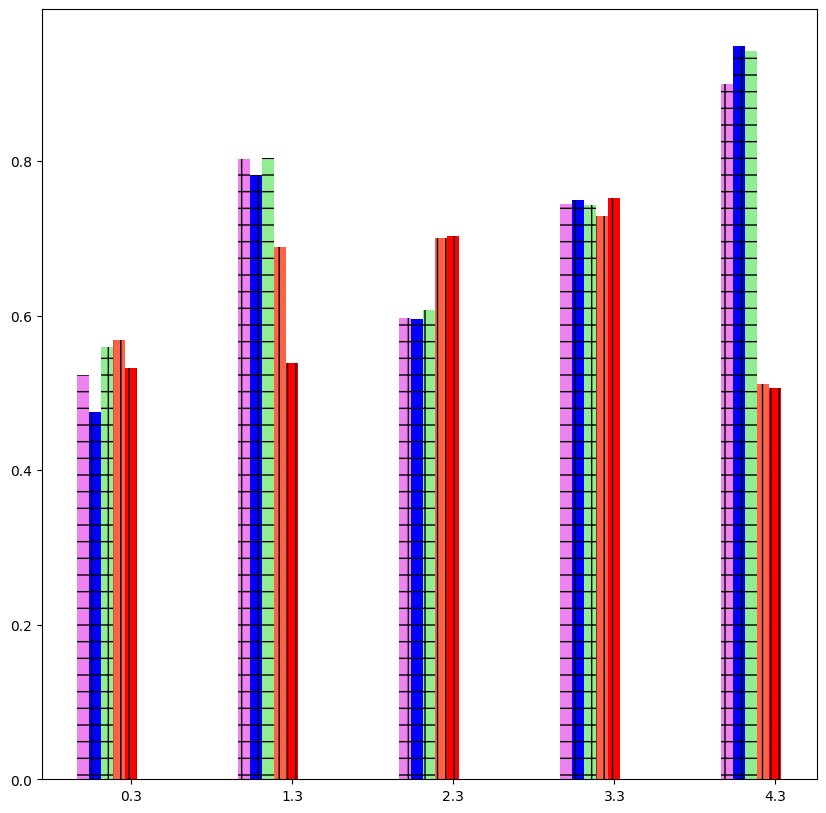

Python code for this plot: (Note: this script raises an exception after producing the figure.)
import matplotlib.pyplot as plt
import warnings

warnings.filterwarnings = False
# 使文字可以展示
plt.rcParams['font.sans-serif'] = ['SimHei']
# 使负号可以展示
plt.rcParams['axes.unicode_minus'] = False


# 定义函数来显示柱状图
def autolabel(rects):
    for rect in rects:
        height = rect.get_height()


name = ['Sonar', 'Breast', 'Parkinson', 'Heart', 'Ionosphere']  # 横坐标
# 纵坐标

acc_fs_stability = [[0] * 5] * 3
acc_fs_stability_adv = [[0] * 5] * 3
acc_fs_stability_adv_combine = [[0] * 5] * 3
acc_fs_rf_avg = [[0] * 5] * 3
acc_fs_rf_adv_avg = [[0] * 5] * 3
acc_fs_rf_adv_avg_combine = [[0] * 5] * 3

# Lasso
acc_fs_stability[0]     = [0.44200766198434327, 0.7421472655837305, 0.4702228615671003, 0.8564132682957984, 1.0]
acc_fs_stability_adv[0] = [0.35515873015873, 0.6864175394032184, 0.45472322974446006, 0.8411581617587185, 0.9793419960513021]
acc_fs_stability_adv_combine[0] = [0.4678862771828758, 0.7307285903166252, 0.48010105729194363, 0.8432758776250839, 1.0]
acc_fs_rf_avg[0]        = [0.6423076923076922, 0.8741724941724942, 0.8163265306122449, 0.6578947368421053, 0.8181818181818181]
acc_fs_rf_adv_avg[0]    = [0.7192307692307691, 0.9093240093240094, 0.8612244897959183, 0.6763157894736842, 0.9204545454545455]
acc_fs_rf_adv_avg_combine[0] = [0.6961538461538461, 0.8940750417995325, 0.8275958871118287, 0.664107038845467, 0.8920945470576628]


# Ridge
acc_fs_stability[1]     = [0.4742271471831222, 0.5555020434968375, 0.6090255399977941, 0.8756379675212291, 0.35805039076217575]
acc_fs_stability_adv[1] = [0.41864941864941885, 0.3773797898638236, 0.6017900934967603, 0.8651200658473889, 0.34547306828868847]
acc_fs_stability_adv_combine[1] = [0.47254947254947266, 0.5461555451159373, 0.6060927550096489, 0.8717356469179468, 0.3658715695595478]
acc_fs_rf_avg[1]        = [0.7096153846153845, 0.9044289044289044, 0.8224489795918368, 0.6236842105263158, 0.8954545454545455]
acc_fs_rf_adv_avg[1]    = [0.7307692307692307, 0.9396270396270396, 0.846938775510204, 0.6657894736842105, 0.9507575757575758]
acc_fs_rf_adv_avg_combine[1] = [0.742617535530085, 0.9388294975326303, 0.8385730258155949, 0.6732558268265771, 0.9102403059443462]

# RFE
acc_fs_stability[2]     = [0.3078311659940445, 0.3778439960459168, 0.47326497768130266, 0.9118629596042875, 0.19480885700748266]
acc_fs_stability_adv[2] = [0.22856189522856152, 0.22421956511223043, 0.408395790809016, 0.9027570192483472, 0.17936516188495108]
acc_fs_stability_adv_combine[2] = [0.32714904143475576, 0.3539231741408648, 0.47253994552688816, 0.911391783166584, 0.18395488855156633]
acc_fs_rf_avg[2]        = [0.7057692307692307, 0.9256410256410257, 0.7306122448979592, 0.6236842105263157, 0.8727272727272727]
acc_fs_rf_adv_avg[2]    = [0.7673076923076922, 0.9307692307692308, 0.8020408163265305, 0.7236842105263158, 0.8818181818181818]
acc_fs_rf_adv_avg_combine[2] = [0.7270364599789803, 0.9305237439428062, 0.7731677518045813, 0.6887881906004593, 0.8734128715351838]

# mrMR
# acc_fs_stability[3]     = [0.6221136341860687, 0.9706939731288802, 0.6774945943703161, 0.8447041782526588, 0.3929838416542166]
# acc_fs_stability_adv[3] = [0.4195308237861426, 0.9642739024859749, 0.6687999116461831, 0.8262695775413401, 0.3462815207800893]
# acc_fs_stability_adv_combine[3] = [0.6221136341860687, ]
# acc_fs_rf_avg[3]        = [0.6942307692307692, 0.9382284382284383, 0.7224489795918367, 0.5394736842105263, 0.9136363636363635]
# acc_fs_rf_adv_avg[3]    = [0.7423076923076923, 0.9519813519813519, 0.7673469387755102, 0.6710526315789473, 0.9409090909090908]
# acc_fs_rf_adv_avg_combine[3] = [0.7021788118079088, 0.9455383518148753, 0.7666851865949452, 0.6708480377655016, 0.9345619447689096]

SRT_norm = [[0 for i in range(5)] for j in range(3)]
SRT_adv = [[0 for i in range(5)] for j in range(3)]
SRT_combine = [[0 for i in range(5)] for j in range(3)]

SRT_norm_Lasso = [0.5236574770018773, 0.8027677967588216, 0.5967208092141765, 0.74414158792252, 0.8999999999999999]
SRT_adv_Lasso = [0.47550927635878043, 0.7823020582478433, 0.595188966430681, 0.7497836068685897, 0.948985612012363]
SRT_combine_Lasso = [0.5596384950886135, 0.8041909582397383, 0.6076785024438676, 0.743043376570399, 0.9429703694722139]

SRT_norm_Ridge = [0.5685196644053067, 0.6882683120344636, 0.6998272439528255, 0.7284912908998903, 0.5115541880153142]
SRT_adv_Ridge = [0.5323319119333189, 0.5384881032118883, 0.7036228459362153, 0.7524779465289807, 0.5067942783243776]
SRT_combine_Ridge = [0.5775725021951152, 0.6905752196417246, 0.7036271534070938, 0.75974672186054, 0.5219464778990762]

SRT_norm_RFE = [0.428685241095367, 0.5366350947088135, 0.5744326436121334, 0.7407320870782742, 0.31851849833223017]
SRT_adv_RFE = [0.3522093707293087, 0.3613830244710722, 0.5412098271216654, 0.8033625670720901, 0.29809638810003586]
SRT_combine_RFE = [0.4512474904108796, 0.5128026895202935, 0.5865784535224993, 0.7846066161890702, 0.30390290589071195]

def caculate_srt():
    for i in range(3):
        for j in range(len(name)):
            SRT_norm[i][j] = (acc_fs_stability[i][j] * acc_fs_rf_avg[i][j] * 2.0) / (acc_fs_stability[i][j] + acc_fs_rf_avg[i][j])
            SRT_adv[i][j] = (acc_fs_stability_adv[i][j] * acc_fs_rf_adv_avg[i][j] * 2.0)/ (acc_fs_stability_adv[i][j] + acc_fs_rf_adv_avg[i][j])
            SRT_combine[i][j] = (acc_fs_stability_adv_combine[i][j] * acc_fs_rf_adv_avg_combine[i][j] * 2.0) / (acc_fs_stability_adv_combine[i][j] + acc_fs_rf_adv_avg_combine[i][j])
    return SRT_norm, SRT_adv, SRT_combine

if __name__ == '__main__':
    SRT_norm, SRT_adv, SRT_combine = caculate_srt()
    method_name = ["Lasso", "Ridge", "RFE"]
    for i in range(3):
        print("SRT_norm_{0} = {1}\nSRT_adv_{2} = {3}\nSRT_combine_{4} = {5}\n"
              .format(method_name[i], SRT_norm[i], method_name[i], SRT_adv[i], method_name[i], SRT_combine[i]))


    plt.figure(figsize=(10, 10))
    total_width, n = 0.3, 4
    width = total_width / n
    x = [0, 1, 2, 3, 4]

    a_1 = plt.bar(x, SRT_norm_Lasso, width=width, label='ℓ1', fc='violet', hatch = '+')
    for i in range(len(x)):
        x[i] = x[i] + width

    b_1 = plt.bar(x, SRT_adv_Lasso, width=width,  label='AT-in-processing-form1-ℓ1', fc='blue', hatch = '+')
    for i in range(len(x)):
        x[i] = x[i] + width

    c_1 = plt.bar(x, SRT_combine_Lasso, width=width, label='AT-in-processing-form2-ℓ1', fc='lightgreen', hatch = '+')
    for i in range(len(x)):
        x[i] = x[i] + width

    a_2 = plt.bar(x, SRT_norm_Ridge, width=width, label='ℓ2', fc='tomato', hatch = '||')
    for i in range(len(x)):
        x[i] = x[i] + width

    b_2 = plt.bar(x, SRT_adv_Ridge, width=width, tick_label=name, label='AT-in-processing-form1-ℓ2', fc='r', hatch = '||')
    for i in range(len(x)):
        x[i] = x[i] + width

    c_2 = plt.bar(x, SRT_combine_Ridge, width=width, label='AT-in-processing-form2-ℓ2', fc='turquoise', hatch = '||')
    for i in range(len(x)):
        x[i] = x[i] + width

    a_3 = plt.bar(x, SRT_norm_RFE, width=width, label='RFE', fc='pink', hatch = '-')
    for i in range(len(x)):
        x[i] = x[i] + width

    b_3 = plt.bar(x, SRT_adv_RFE, width=width, label='AT-post-processing-form1-RFE', fc='m', hatch = '-')
    for i in range(len(x)):
        x[i] = x[i] + width

    c_3 = plt.bar(x, SRT_combine_RFE, width=width, label='AT-post-processing-form2-RFE', fc='salmon', hatch = '-')
    for i in range(len(x)):
        x[i] = x[i] + width

    # a_1 = plt.bar(x, acc_fs_stability_2, width=width, label='Lasso', fc='violet', hatch='+')
    # for i in range(len(x)):
    #     x[i] = x[i] + width
    #
    # b_1 = plt.bar(x, acc_fs_stability_adv_2, width=width, label='Lasso AT', fc='blue', hatch='+')
    # for i in range(len(x)):
    #     x[i] = x[i] + width
    #
    # c_1 = plt.bar(x, acc_fs_stability_adv_combine_2, width=width, label='Lasso NT+AT', fc='lightgreen', hatch='+')
    # for i in range(len(x)):
    #     x[i] = x[i] + width
    #
    # a_2 = plt.bar(x, acc_fs_stability_3, width=width, label='Ridge', fc='tomato', hatch='||')
    # for i in range(len(x)):
    #     x[i] = x[i] + width
    #
    # b_2 = plt.bar(x, acc_fs_stability_adv_3, width=width, label='Ridge AT',  tick_label=name, fc='r', hatch='||')
    # for i in range(len(x)):
    #     x[i] = x[i] + width
    #
    # c_2 = plt.bar(x, acc_fs_stability_adv_combine_3, width=width, label='Ridge NT+AT', fc='turquoise', hatch='||')
    # for i in range(len(x)):
    #     x[i] = x[i] + width
    #
    # a_3 = plt.bar(x, acc_fs_stability_4, width=width, label='RFE', fc='pink', hatch='-')
    # for i in range(len(x)):
    #     x[i] = x[i] + width
    #
    # b_3 = plt.bar(x, acc_fs_stability_adv_4, width=width, label='RFE PGD-AT', fc='m', hatch='-')
    # for i in range(len(x)):
    #     x[i] = x[i] + width
    #
    # c_3 = plt.bar(x, acc_fs_stability_adv_combine_4, width=width, label='RFE PGD-AT', fc='salmon', hatch='-')
    # for i in range(len(x)):
    #     x[i] = x[i] + width
    #
    # a_4 = plt.bar(x, acc_fs_stability_6, width=width, label='mrMR', fc='lightskyblue', hatch='+')
    # for i in range(len(x)):
    #     x[i] = x[i] + width
    #
    # b_4 = plt.bar(x, acc_fs_stability_adv_6, width=width, label='mrMR PGD-AT', tick_label=name, fc='steelblue',
    #               hatch='+')
    # for i in range(len(x)):
    #     x[i] = x[i] + width

    autolabel(a_1)
    autolabel(b_1)
    autolabel(c_1)
    autolabel(a_2)
    autolabel(b_2)
    autolabel(c_2)
    autolabel(a_3)
    autolabel(b_3)
    autolabel(c_3)
    # autolabel(a_4)
    # autolabel(b_4)

    # 鲁棒性
    # plt.title('Robustness of feature selection in different datasets', fontsize=20)
    # # plt.xlabel('Number of selected features', fontsize=20)
    # plt.ylabel('Accuracy', fontsize=20)
    # plt.tick_params(labelsize=20)
    # # plt.legend()
    # plt.ylim(0.4, 1)  # 坐标刻度
    # plt.legend(bbox_to_anchor=(0, 0), loc=3, borderaxespad=0, fontsize=14)
    # plt.show()

    # 稳定性
    # 设置x y 轴标签
    plt.title('SRT of feature selections in different datasets',fontsize = 20)
    # plt.xlabel('Number of selected features', fontsize=20)
    plt.ylabel('SRT (Tradeoff between Stability Robustness )', fontsize=20)
    plt.tick_params(labelsize=20)

    plt.legend()
    plt.ylim(0.2, 1.0)  # 坐标刻度
    plt.legend(bbox_to_anchor=(0, 1), loc=2, borderaxespad=0,fontsize = 14)
    plt.show()